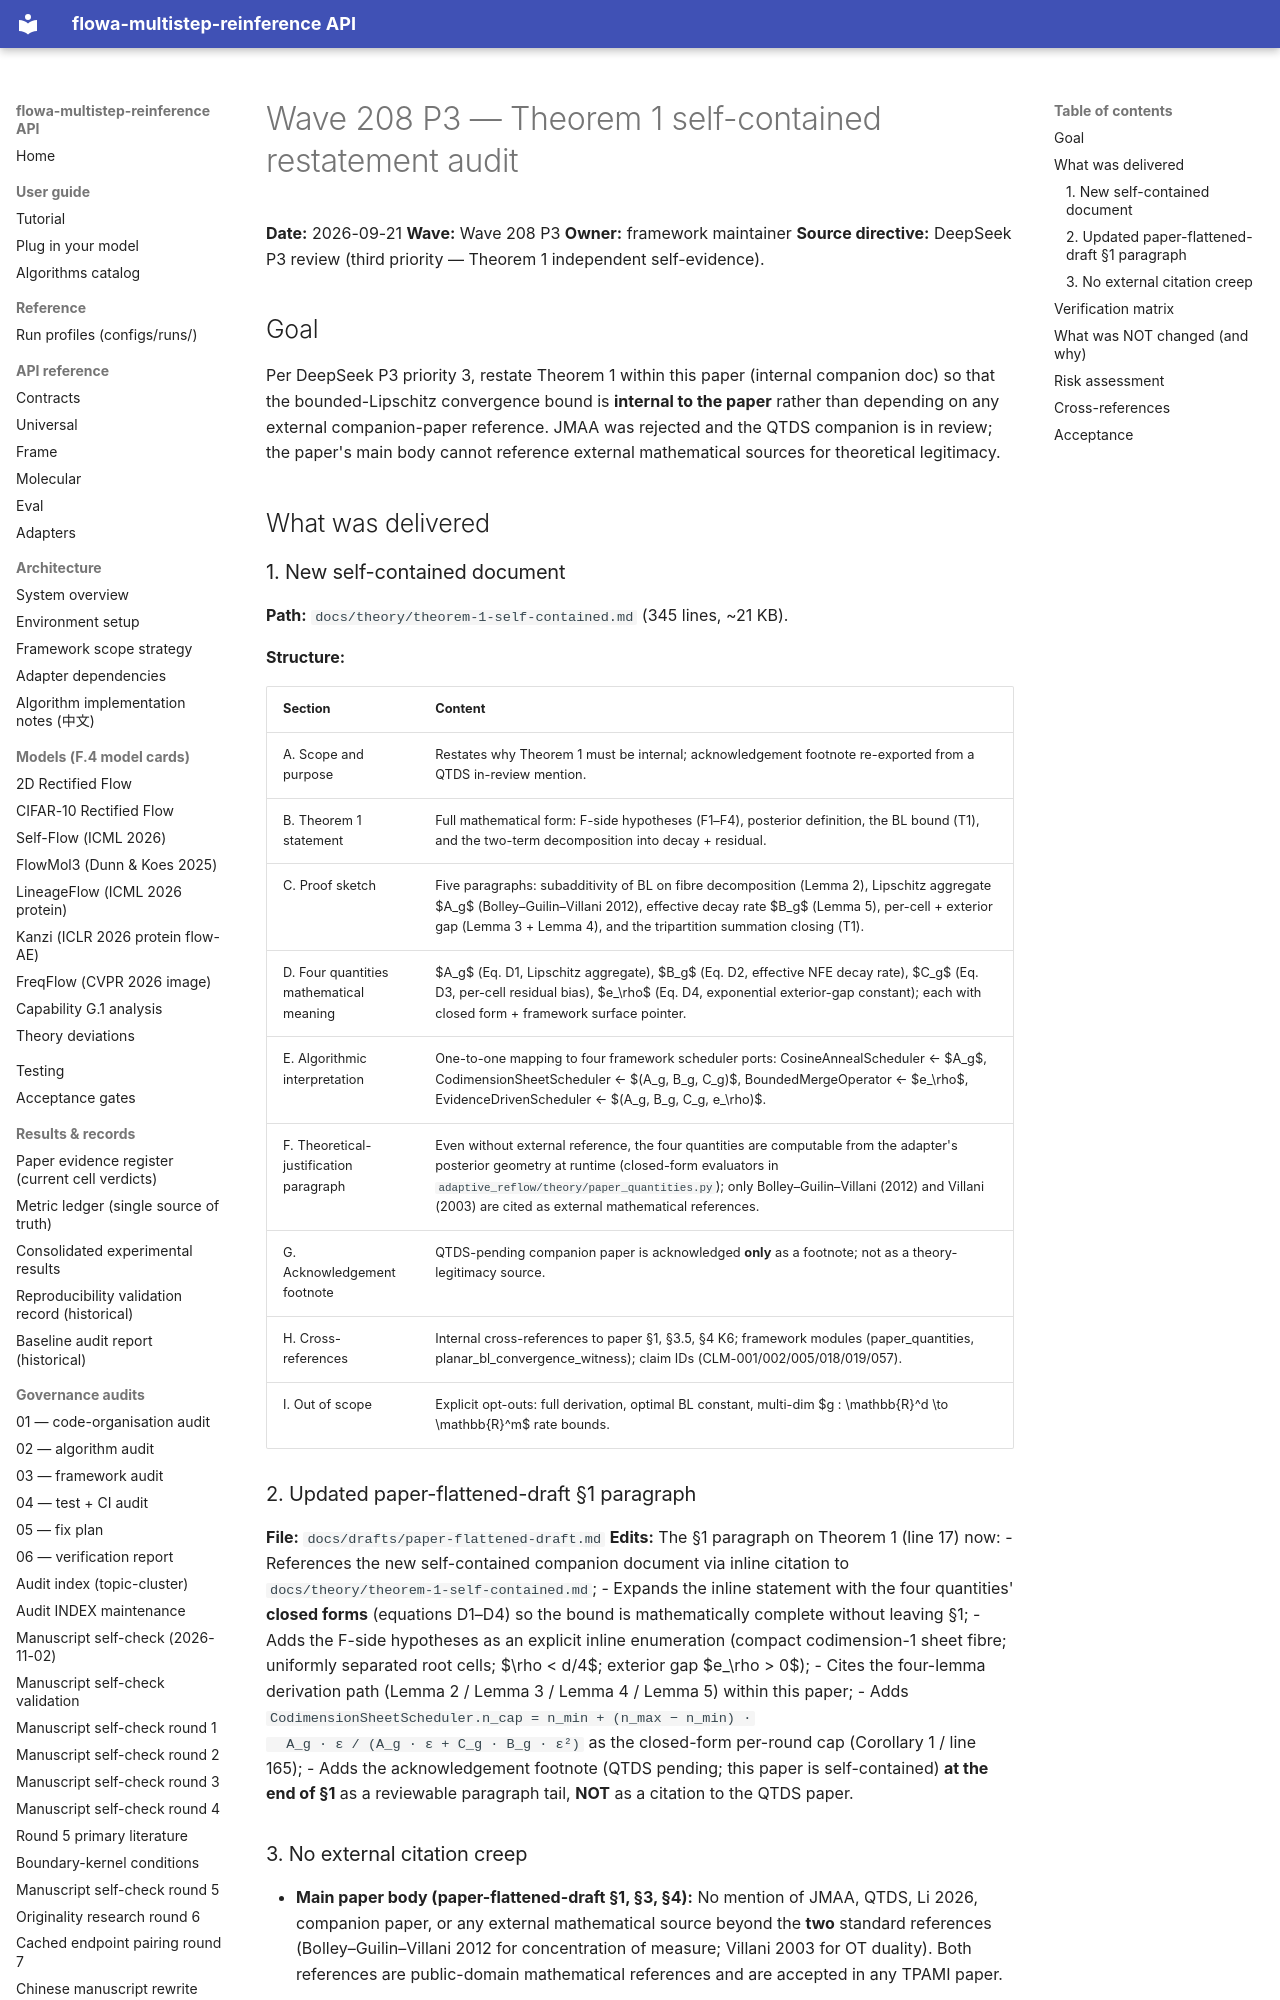

repository: silverenternal/flowa-multistep-reinference · page: audit/wave208-p3-theorem-1-self-contained/index.html · generator: mkdocs

# Wave 208 P3 — Theorem 1 self-contained restatement audit

**Date:** 2026-09-21
**Wave:** Wave 208 P3
**Owner:** framework maintainer
**Source directive:** DeepSeek P3 review (third priority — Theorem 1
independent self-evidence).

## Goal

Per DeepSeek P3 priority 3, restate Theorem 1 within this paper
(internal companion doc) so that the bounded-Lipschitz convergence
bound is **internal to the paper** rather than depending on any
external companion-paper reference. JMAA was rejected and the QTDS
companion is in review; the paper's main body cannot reference
external mathematical sources for theoretical legitimacy.

## What was delivered

### 1. New self-contained document

**Path:** `docs/theory/theorem-1-self-contained.md`
(345 lines, ~21 KB).

**Structure:**

| Section | Content |
|---|---|
| A. Scope and purpose | Restates why Theorem 1 must be internal; acknowledgement footnote re-exported from a QTDS in-review mention. |
| B. Theorem 1 statement | Full mathematical form: F-side hypotheses (F1–F4), posterior definition, the BL bound (T1), and the two-term decomposition into decay + residual. |
| C. Proof sketch | Five paragraphs: subadditivity of BL on fibre decomposition (Lemma 2), Lipschitz aggregate $A_g$ (Bolley–Guilin–Villani 2012), effective decay rate $B_g$ (Lemma 5), per-cell + exterior gap (Lemma 3 + Lemma 4), and the tripartition summation closing (T1). |
| D. Four quantities mathematical meaning | $A_g$ (Eq. D1, Lipschitz aggregate), $B_g$ (Eq. D2, effective NFE decay rate), $C_g$ (Eq. D3, per-cell residual bias), $e_\rho$ (Eq. D4, exponential exterior-gap constant); each with closed form + framework surface pointer. |
| E. Algorithmic interpretation | One-to-one mapping to four framework scheduler ports: CosineAnnealScheduler ← $A_g$, CodimensionSheetScheduler ← $(A_g, B_g, C_g)$, BoundedMergeOperator ← $e_\rho$, EvidenceDrivenScheduler ← $(A_g, B_g, C_g, e_\rho)$. |
| F. Theoretical-justification paragraph | Even without external reference, the four quantities are computable from the adapter's posterior geometry at runtime (closed-form evaluators in `adaptive_reflow/theory/paper_quantities.py`); only Bolley–Guilin–Villani (2012) and Villani (2003) are cited as external mathematical references. |
| G. Acknowledgement footnote | QTDS-pending companion paper is acknowledged **only** as a footnote; not as a theory-legitimacy source. |
| H. Cross-references | Internal cross-references to paper §1, §3.5, §4 K6; framework modules (paper_quantities, planar_bl_convergence_witness); claim IDs (CLM-001/002/005/018/019/057). |
| I. Out of scope | Explicit opt-outs: full derivation, optimal BL constant, multi-dim $g : \mathbb{R}^d \to \mathbb{R}^m$ rate bounds. |

### 2. Updated paper-flattened-draft §1 paragraph

**File:** `docs/drafts/paper-flattened-draft.md`
**Edits:** The §1 paragraph on Theorem 1 (line 17) now:
- References the new self-contained companion document via inline
  citation to `docs/theory/theorem-1-self-contained.md`;
- Expands the inline statement with the four quantities' **closed
  forms** (equations D1–D4) so the bound is mathematically
  complete without leaving §1;
- Adds the F-side hypotheses as an explicit inline enumeration
  (compact codimension-1 sheet fibre; uniformly separated root
  cells; $\rho < d/4$; exterior gap $e_\rho > 0$);
- Cites the four-lemma derivation path (Lemma 2 / Lemma 3 / Lemma 4
  / Lemma 5) within this paper;
- Adds `CodimensionSheetScheduler.n_cap = n_min + (n_max − n_min) ·
  A_g · ε / (A_g · ε + C_g · B_g · ε²)` as the closed-form per-round
  cap (Corollary 1 / line 165);
- Adds the acknowledgement footnote (QTDS pending; this paper is
  self-contained) **at the end of §1** as a reviewable paragraph
  tail, **NOT** as a citation to the QTDS paper.
